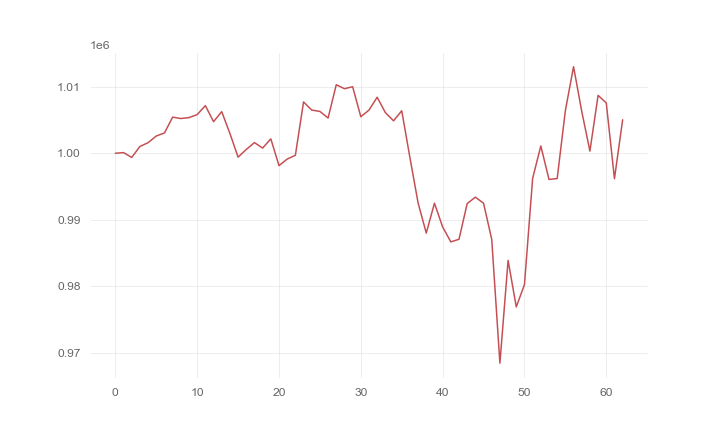

The table this chart was drawn from, first rows:
, 0
0, 1000000
1, 1000098
2, 999371
3, 1001020
4, 1001591
5, 1002589
6, 1003047
7, 1005426
8, 1005216
9, 1005354
10, 1005808
11, 1007156
12, 1004748
13, 1006246
14, 1002970
15, 999415
16, 1000572
17, 1001599
18, 1000780
19, 1002162
20, 998139
21, 999124
22, 999692
23, 1007710
24, 1006490
25, 1006283
26, 1005293
27, 1010299
28, 1009695
29, 1009995
30, 1005483
31, 1006488
32, 1008417
33, 1006107
34, 1004873
35, 1006385
36, 999353
37, 992533
38, 988001
39, 992497
40, 988930
41, 986683
42, 987077
43, 992439
44, 993401
45, 992492
46, 987066
47, 968461
48, 983907
49, 976913
50, 980263
51, 996222
52, 1001096
53, 996065
54, 996202
55, 1006403
56, 1013009
57, 1006308
58, 1000325
59, 1008696
... 3 more rows
